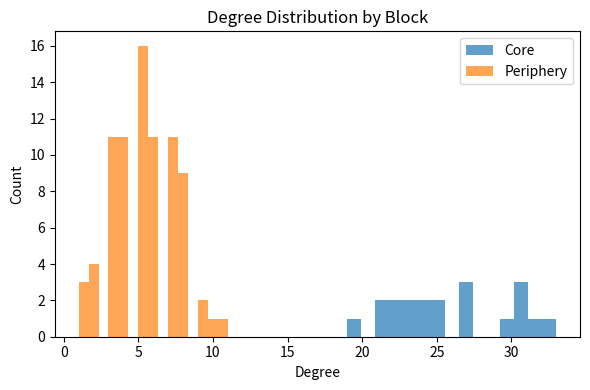

Generate this figure with matplotlib: (Note: this script raises an exception after producing the figure.)

import numpy as np
import networkx as nx
import matplotlib.pyplot as plt
import os
from scipy import sparse

# Step 1: Define SBM parameters
sizes = [20, 80] # 20 core, 80 periphery
probs = [[0.5, 0.2], [0.2, 0.02]]
np.random.seed(42)  # for reproducibility

# Step 2: Generate SBM network
G = nx.stochastic_block_model(sizes, probs, seed=42)

# Step 3: Annotate nodes with 'core' or 'periphery' label
block_labels = ['core'] * sizes[0] + ['periphery'] * sizes[1]
for idx, label in enumerate(block_labels):
    G.nodes[idx]['block'] = label

# Step 4: Calculate blockwise average degrees
core_nodes = [n for n,d in G.nodes(data=True) if d['block']=='core']
peri_nodes = [n for n,d in G.nodes(data=True) if d['block']=='periphery']

deg_all = dict(G.degree())
avg_deg_core = np.mean([deg_all[n] for n in core_nodes])
avg_deg_peri = np.mean([deg_all[n] for n in peri_nodes])

# Step 5: Calculate global mean degree and second moment
all_degrees = np.array([deg for _, deg in G.degree()])
k_mean = np.mean(all_degrees)
k2_mean = np.mean(all_degrees**2)

# Step 6: Plot degree histogram colored by block
plt.figure(figsize=(6,4))
plt.hist([deg_all[n] for n in core_nodes], bins=15, alpha=0.7, label='Core', color='tab:blue')
plt.hist([deg_all[n] for n in peri_nodes], bins=15, alpha=0.7, label='Periphery', color='tab:orange')
plt.xlabel('Degree')
plt.ylabel('Count')
plt.legend()
plt.title('Degree Distribution by Block')
degree_hist_path = os.path.join(os.getcwd(),"output", "degree-histogram-core-periphery.png")
plt.tight_layout()
plt.savefig(degree_hist_path)
plt.close()

# Step 7: Optional diagnostic: size of GCC
lcc = max(nx.connected_components(G), key=len)
GCC_size = len(lcc)

# Step 8: Save network
network_path = os.path.join(os.getcwd(), "output", "network-core-periphery-banking.npz")
sparse.save_npz(network_path, nx.to_scipy_sparse_array(G))

# Step 9: Assortativity (mixing by degree)
degree_assort = nx.degree_assortativity_coefficient(G)

# Step 10: Return details for observation:
results = {
    'avg_deg_core': avg_deg_core,
    'avg_deg_peri': avg_deg_peri,
    'k_mean': k_mean,
    'k2_mean': k2_mean,
    'GCC_size': GCC_size,
    'degree_assort': degree_assort,
    'network_path': network_path,
    'degree_hist_path': degree_hist_path
}
results
